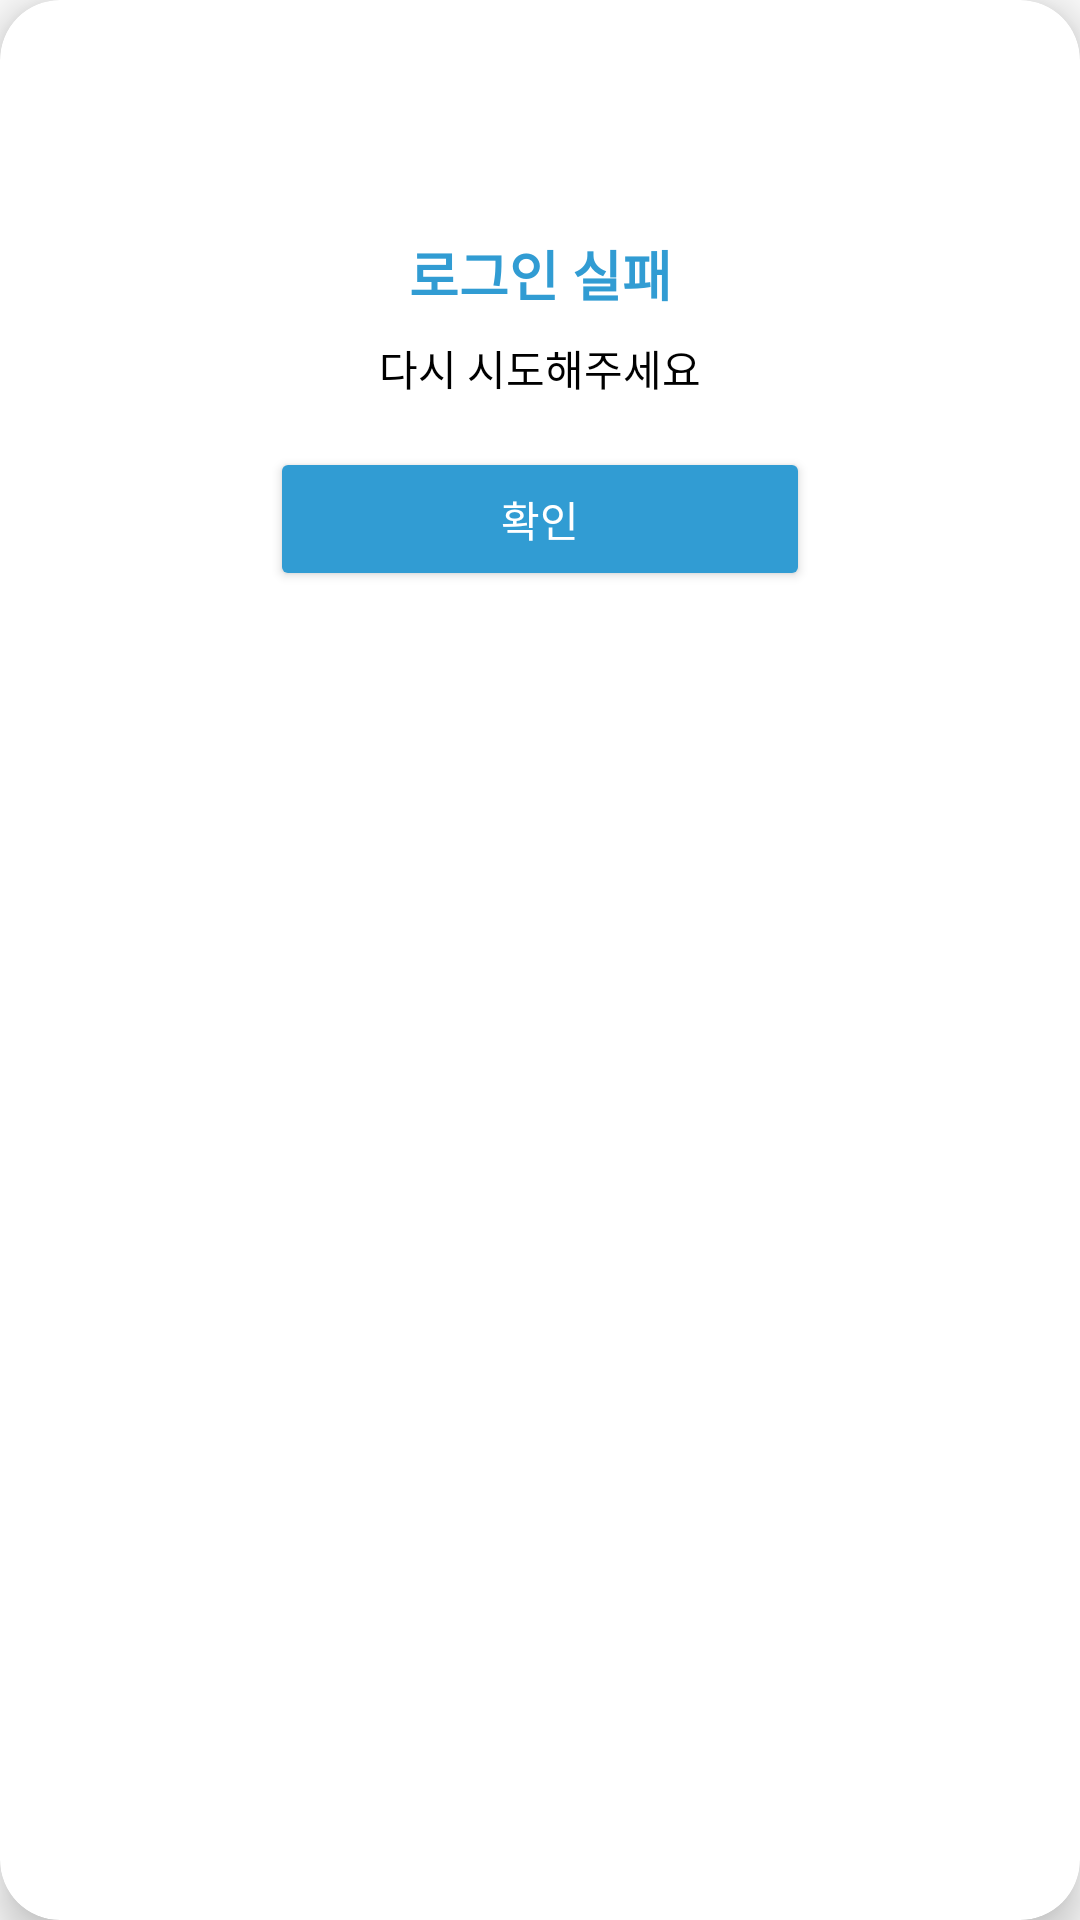

The Android layout XML behind this screen, and the referenced resources:
<!-- AndroidManifest.xml: application theme AppTheme -->
<!-- res/layout/custom_dialog.xml -->
<?xml version="1.0" encoding="utf-8"?>
<androidx.cardview.widget.CardView xmlns:android="http://schemas.android.com/apk/res/android"
    xmlns:app="http://schemas.android.com/apk/res-auto"
    android:layout_width="260dp"
    android:layout_height="wrap_content"
    android:background="@android:color/transparent"
    app:cardBackgroundColor="@android:color/white"
    app:cardCornerRadius="20dp"
    app:cardElevation="8dp">

    <LinearLayout
        android:layout_width="match_parent"
        android:layout_height="wrap_content"
        android:orientation="vertical"
        android:padding="16dp">

        <ImageView
            android:layout_width="50dp"
            android:layout_height="50dp"
            android:layout_gravity="center"
            android:src="@drawable/baseline_cancel_24"
            app:tint="@color/sky" />

        <TextView
            android:id="@+id/dialogTitle"
            android:layout_width="match_parent"
            android:layout_height="wrap_content"
            android:layout_marginTop="12dp"
            android:gravity="center"
            android:text="로그인 실패"
            android:textColor="@color/sky"
            android:textSize="18sp"
            android:textStyle="bold" />

        <TextView
            android:id="@+id/dialogMessage"
            android:layout_width="match_parent"
            android:layout_height="wrap_content"
            android:layout_marginTop="8dp"
            android:gravity="center"
            android:text="다시 시도해주세요"
            android:textColor="@android:color/black"
            android:textSize="14sp" />

        <Button
            android:id="@+id/dialogButton"
            android:layout_width="180dp"
            android:layout_height="wrap_content"
            android:layout_gravity="center"
            android:layout_marginTop="16dp"
            android:backgroundTint="@color/sky"
            android:text="확인"
            android:textColor="@android:color/white"
            android:textSize="14sp"
            app:cornerRadius="12dp" />
    </LinearLayout>
</androidx.cardview.widget.CardView>
<!-- resources referenced by this layout -->
<resources>
  <color name="sky">#319CD3</color>
  <style name="AppTheme" parent="Theme.AppCompat.Light.NoActionBar">
          
          <item name="colorPrimary">@color/sky</item>
          <item name="colorPrimaryDark">@color/gray</item>
          <item name="colorAccent">@color/purple</item>
          <item name="android:statusBarColor">@android:color/white</item>
          <item name="android:windowLightStatusBar">true</item>
      </style>
  <color name="gray">#808080</color>
  <color name="purple">#792DA8</color>
</resources>
